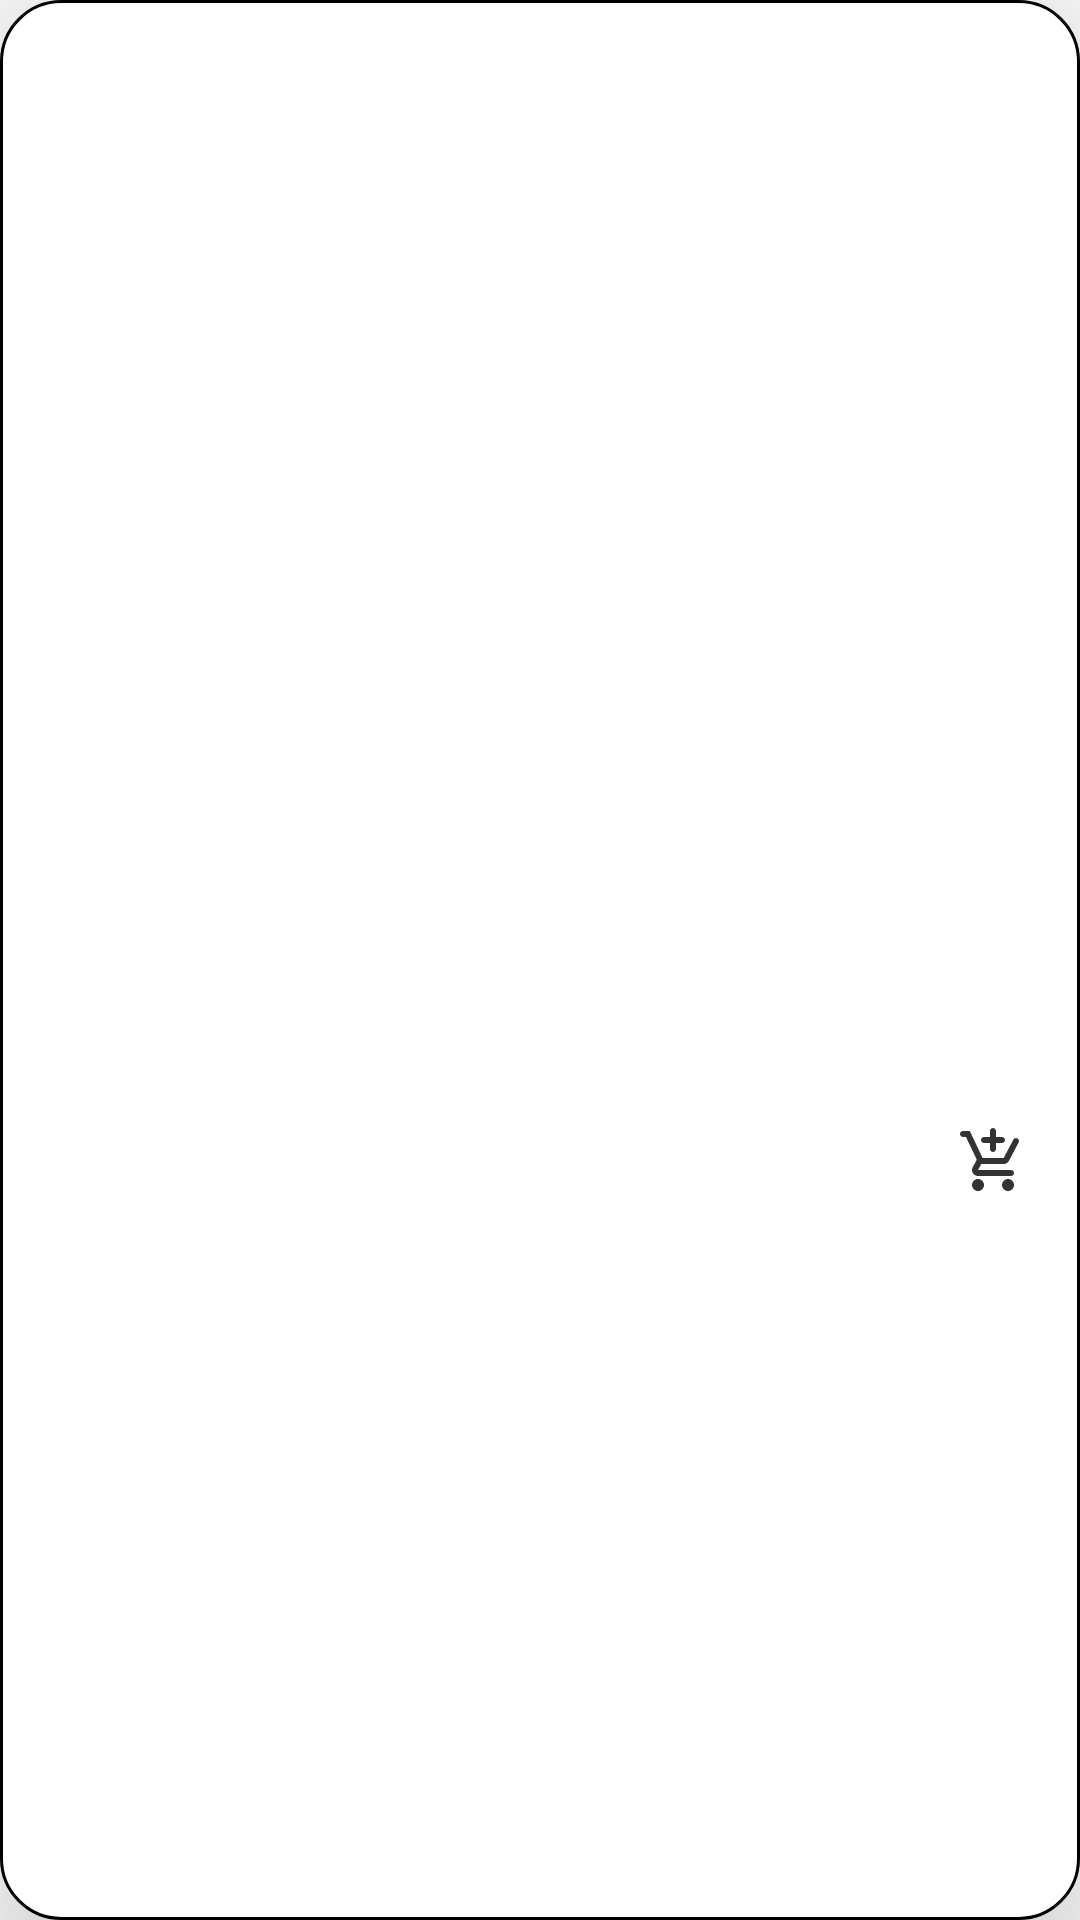

Here is an Android app screen rendered from its layout file. Give the layout XML and the strings, colors and styles it references.
<!-- AndroidManifest.xml: application theme Theme.MyCart -->
<!-- res/layout/product.xml -->
<?xml version="1.0" encoding="utf-8"?>
<layout xmlns:android="http://schemas.android.com/apk/res/android"
    xmlns:app="http://schemas.android.com/apk/res-auto">

    <data>

        <variable
            name="product"
            type="hanu.a2_2001040051.Product" />

        <variable
            name="cart"
            type="hanu.a2_2001040051.Cart" />
    </data>


    <androidx.constraintlayout.widget.ConstraintLayout
        android:layout_width="match_parent"
        android:layout_height="wrap_content"
        android:layout_margin="@dimen/spacing_small"
        android:background="@drawable/product_background"
        android:clipToPadding="false"
        android:elevation="35dp"

        android:padding="@dimen/spacing_small">


        <androidx.cardview.widget.CardView
            android:layout_margin="@dimen/spacing_normal"
            android:id="@+id/imgProductWrapper"
            android:layout_width="match_parent"
            android:layout_height="0dp"
            android:background="@drawable/product_background"
            app:cardCornerRadius="@dimen/spacing_big"
            app:cardElevation="0dp"
            app:layout_constraintDimensionRatio="W,1:1"
            app:layout_constraintEnd_toEndOf="parent"
            app:layout_constraintStart_toStartOf="parent"
            app:layout_constraintTop_toTopOf="parent">

            <ImageView
                android:id="@+id/imgProduct"
                android:layout_width="match_parent"
                android:layout_height="match_parent"
                android:contentDescription="@string/item_shop"
                android:scaleType="centerCrop"
                android:src="@drawable/ic_launcher_foreground" />
        </androidx.cardview.widget.CardView>

        <TextView
            android:layout_marginTop="@dimen/spacing_small"
            android:id="@+id/txtProductTitle"
            android:layout_width="0dp"
            android:layout_height="wrap_content"
            android:ellipsize="end"
            android:maxLines="2"
            android:text="@{product.name}"
            android:textColor="@color/black"
            android:textSize="@dimen/textSizeNormal"
            android:textStyle="bold"
            app:layout_constraintEnd_toEndOf="@+id/imgProductWrapper"
            app:layout_constraintStart_toStartOf="@+id/imgProductWrapper"
            app:layout_constraintTop_toBottomOf="@id/imgProductWrapper" />

        <TextView
            android:id="@+id/txtProductPrice"
            android:layout_width="wrap_content"
            android:layout_height="wrap_content"
            android:layout_marginTop="@dimen/spacing_small"
            android:text="@{`đ ` + product.unitPrice}"
            android:textColor="@color/red"
            android:textSize="@dimen/textSizeBig"
            android:textStyle="bold"
            app:layout_constraintStart_toStartOf="@+id/imgProductWrapper"
            app:layout_constraintTop_toBottomOf="@id/txtProductTitle" />

        <ImageButton
            android:id="@+id/btnAddToCart"
            android:layout_width="wrap_content"
            android:layout_height="wrap_content"
            android:backgroundTint="@android:color/transparent"
            android:foregroundTint="@color/black"
            android:onClick="@{() -> cart.add(product)}"
            android:scaleType="centerCrop"
            android:src="@drawable/ic_add_to_cart"
            app:layout_constraintBottom_toBottomOf="@+id/txtProductPrice"
            app:layout_constraintEnd_toEndOf="parent"
            app:layout_constraintTop_toTopOf="@+id/txtProductPrice"
            app:tint="@color/black" />
    </androidx.constraintlayout.widget.ConstraintLayout>

</layout>
<!-- resources referenced by this layout -->
<resources>
  <color name="black">#FF000000</color>
  <color name="red">#FFAF0334</color>
  <dimen name="spacing_big">20dp</dimen>
  <dimen name="spacing_normal">12dp</dimen>
  <dimen name="spacing_small">5dp</dimen>
  <dimen name="textSizeBig">20sp</dimen>
  <dimen name="textSizeNormal">15sp</dimen>
  <!-- drawable ic_add_to_cart (drawable-anydpi) -->
  <vector xmlns:android="http://schemas.android.com/apk/res/android"
      android:width="24dp"
      android:height="24dp"
      android:viewportWidth="24"
      android:viewportHeight="24"
      android:tint="#FFFFFF"
      android:alpha="0.8">
    <path
        android:fillColor="@android:color/white"
        android:pathData="M12,9L12,9c0.55,0 1,-0.45 1,-1V6h2c0.55,0 1,-0.45 1,-1v0c0,-0.55 -0.45,-1 -1,-1h-2V2c0,-0.55 -0.45,-1 -1,-1h0c-0.55,0 -1,0.45 -1,1v2H9C8.45,4 8,4.45 8,5v0c0,0.55 0.45,1 1,1h2v2C11,8.55 11.45,9 12,9zM7,18c-1.1,0 -1.99,0.9 -1.99,2S5.9,22 7,22s2,-0.9 2,-2S8.1,18 7,18zM17,18c-1.1,0 -1.99,0.9 -1.99,2s0.89,2 1.99,2s2,-0.9 2,-2S18.1,18 17,18zM8.1,13h7.45c0.75,0 1.41,-0.41 1.75,-1.03l3.24,-6.14c0.25,-0.48 0.08,-1.08 -0.4,-1.34v0c-0.49,-0.27 -1.1,-0.08 -1.36,0.41L15.55,11H8.53L4.27,2H2C1.45,2 1,2.45 1,3v0c0,0.55 0.45,1 1,1h1l3.6,7.59l-1.35,2.44C4.52,15.37 5.48,17 7,17h11c0.55,0 1,-0.45 1,-1v0c0,-0.55 -0.45,-1 -1,-1H7L8.1,13z"/>
  </vector>
  <!-- drawable product_background (drawable) -->
  <?xml version="1.0" encoding="utf-8"?>
  <shape android:shape="rectangle" xmlns:android="http://schemas.android.com/apk/res/android">
      <solid android:color="@color/white" />
      <stroke android:width="@dimen/minute_size" android:color="@color/black" />
      <corners android:radius="@dimen/spacing_big" />
  </shape>
  <string name="item_shop">Product</string>
  <style name="Theme.MyCart" parent="Theme.MaterialComponents.DayNight">
          
          <item name="colorPrimary">@color/red</item>
          <item name="colorPrimaryVariant">#E53935</item>
          <item name="colorOnPrimary">@color/white</item>
          
          <item name="colorSecondary">@color/teal_700</item>
          <item name="colorSecondaryVariant">@color/teal_200</item>
          <item name="colorOnSecondary">@color/gray</item>
          
          <item name="android:statusBarColor">#000000</item>
          
          <item name="android:editTextColor">@android:color/black</item>
      </style>
  <color name="white">#FFFFFFFF</color>
  <dimen name="minute_size">1dp</dimen>
  <color name="teal_700">#FF018786</color>
  <color name="teal_200">#FF03DAC5</color>
  <color name="gray">#D8D8D8</color>
</resources>
